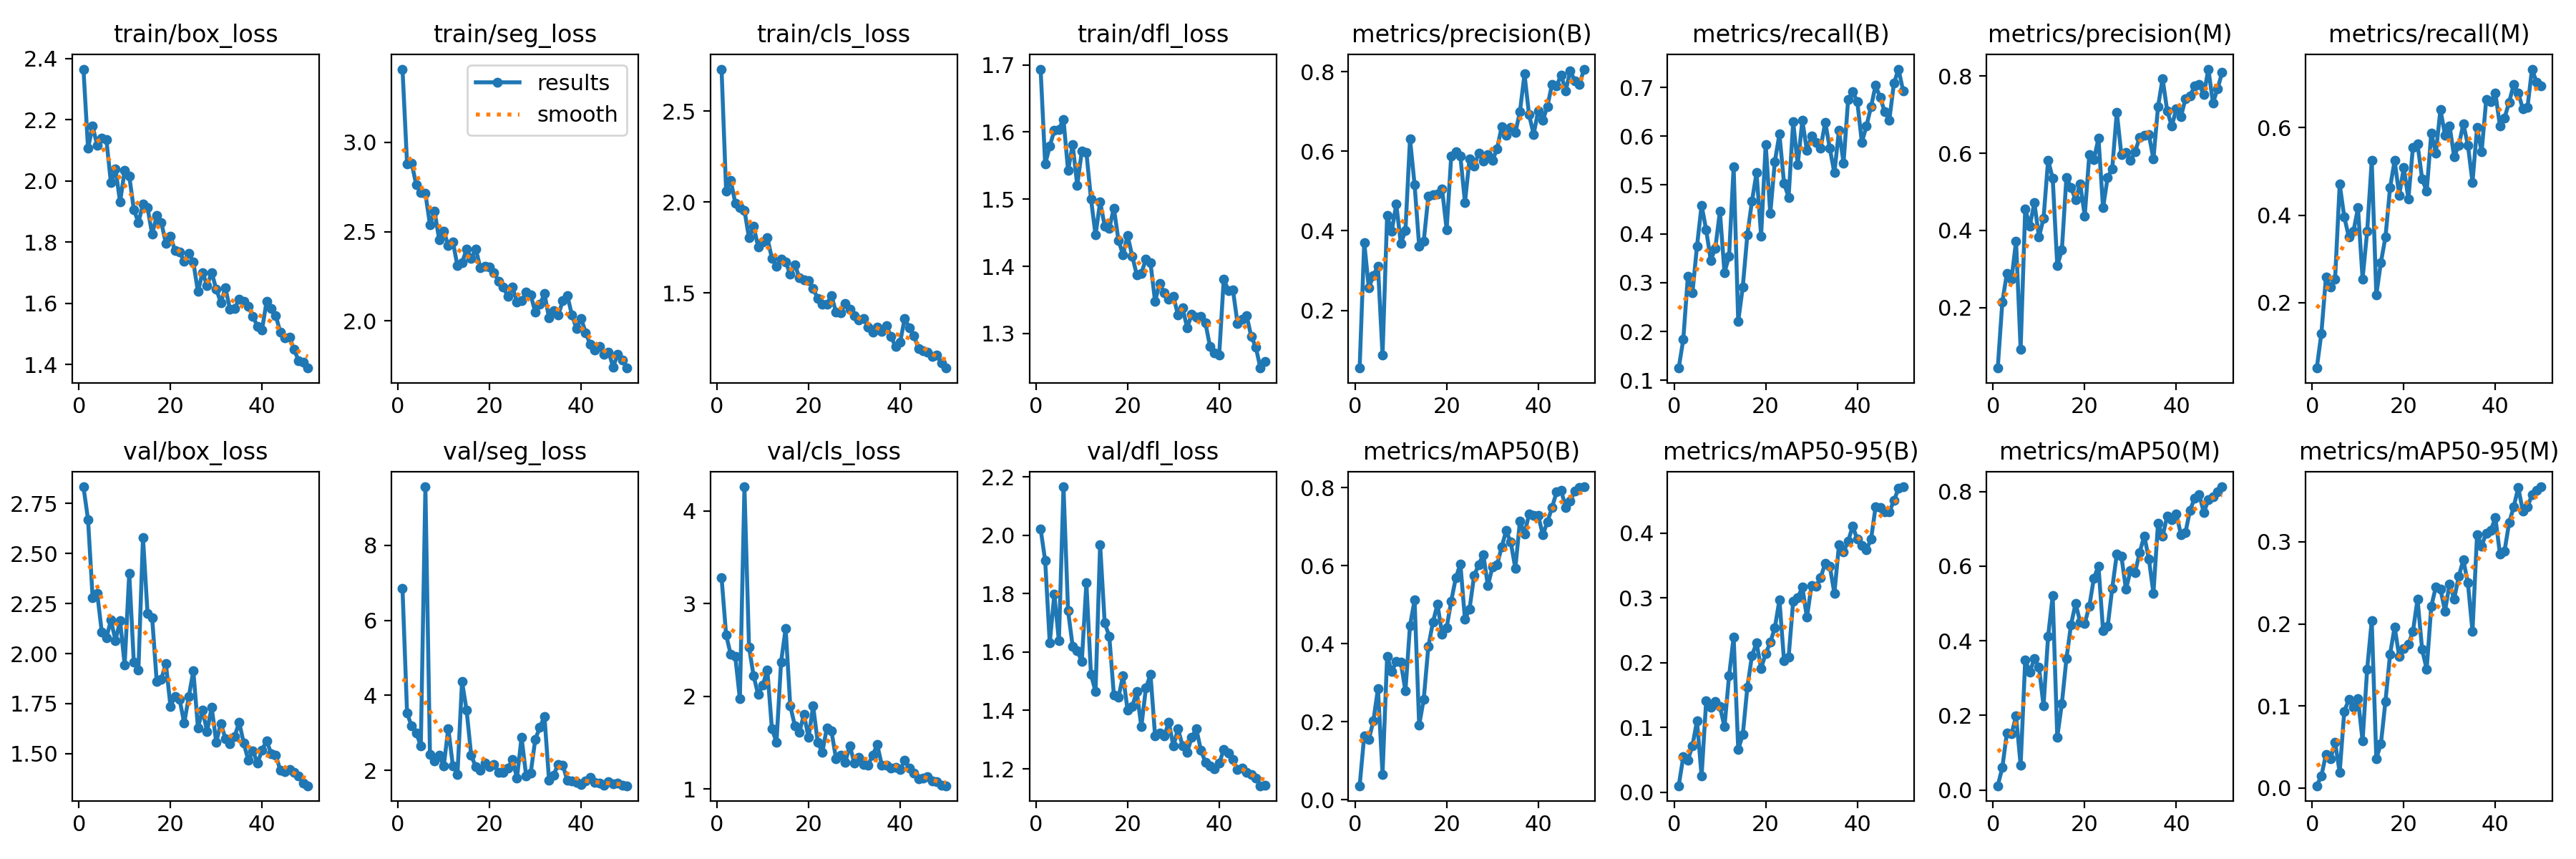

Source data for this figure (header and first rows):
epoch, time, train/box_loss, train/seg_loss, train/cls_loss, train/dfl_loss, metrics/precision(B), metrics/recall(B), metrics/mAP50(B), metrics/mAP50-95(B), metrics/precision(M), metrics/recall(M), metrics/mAP50(M), metrics/mAP50-95(M), val/box_loss, val/seg_loss, val/cls_loss, val/dfl_loss, lr/pg0, lr/pg1, lr/pg2
1, 10.68, 2.365, 3.408, 2.731, 1.694, 0.05506, 0.125, 0.03556, 0.01029, 0.04356, 0.05, 0.01137, 0.00279, 2.833, 6.844, 3.282, 2.022, 0.06892, 0.00183, 0.00183
2, 20.63, 2.106, 2.877, 2.06, 1.552, 0.3707, 0.1833, 0.1637, 0.05482, 0.2143, 0.1292, 0.05992, 0.01489, 2.67, 3.52, 2.661, 1.913, 0.03737, 0.00361, 0.00361
3, 29.91, 2.178, 2.881, 2.12, 1.579, 0.2568, 0.3125, 0.1539, 0.04973, 0.2891, 0.2583, 0.1533, 0.04066, 2.281, 3.179, 2.452, 1.631, 0.005739, 0.005317, 0.005317
4, 38.85, 2.117, 2.763, 1.994, 1.602, 0.2872, 0.2792, 0.2021, 0.07181, 0.2733, 0.2351, 0.1503, 0.03526, 2.302, 2.999, 2.43, 1.798, 0.00523, 0.00523, 0.00523
5, 47.7, 2.138, 2.72, 1.971, 1.604, 0.3116, 0.375, 0.2846, 0.1105, 0.3719, 0.2542, 0.1979, 0.056, 2.109, 2.651, 1.972, 1.638, 0.00512, 0.00512, 0.00512
6, 56.42, 2.136, 2.713, 1.955, 1.619, 0.08781, 0.4583, 0.06522, 0.0251, 0.09255, 0.4708, 0.06672, 0.0188, 2.078, 9.562, 4.258, 2.166, 0.00501, 0.00501, 0.00501
7, 65.22, 1.993, 2.539, 1.802, 1.542, 0.4377, 0.4083, 0.3671, 0.1411, 0.4559, 0.3958, 0.3483, 0.09357, 2.167, 2.414, 2.531, 1.741, 0.004899, 0.004899, 0.004899
8, 74.27, 2.038, 2.615, 1.868, 1.581, 0.3986, 0.3458, 0.3289, 0.1312, 0.4117, 0.35, 0.3162, 0.1076, 2.066, 2.251, 2.22, 1.62, 0.004789, 0.004789, 0.004789
9, 83.3, 1.931, 2.456, 1.752, 1.521, 0.4668, 0.3708, 0.3538, 0.1405, 0.4719, 0.3625, 0.3518, 0.09883, 2.163, 2.402, 2.018, 1.605, 0.004679, 0.004679, 0.004679
10, 92.12, 2.034, 2.502, 1.782, 1.571, 0.3675, 0.4458, 0.352, 0.1326, 0.3828, 0.4167, 0.3299, 0.1085, 1.944, 2.109, 2.122, 1.567, 0.004569, 0.004569, 0.004569
11, 101.2, 2.016, 2.423, 1.804, 1.57, 0.4006, 0.3208, 0.2787, 0.1011, 0.4314, 0.2542, 0.2254, 0.05751, 2.402, 3.119, 2.284, 1.837, 0.004459, 0.004459, 0.004459
12, 110.1, 1.907, 2.444, 1.69, 1.5, 0.6308, 0.3542, 0.447, 0.1796, 0.5822, 0.3625, 0.4118, 0.145, 1.957, 2.115, 1.649, 1.523, 0.004349, 0.004349, 0.004349
13, 118.9, 1.864, 2.308, 1.649, 1.447, 0.5157, 0.5375, 0.5119, 0.2396, 0.5352, 0.525, 0.5203, 0.2038, 1.918, 1.896, 1.507, 1.465, 0.004239, 0.004239, 0.004239
14, 127.5, 1.924, 2.326, 1.686, 1.496, 0.3615, 0.2208, 0.1913, 0.06632, 0.3087, 0.2177, 0.1415, 0.03601, 2.581, 4.364, 2.371, 1.968, 0.004129, 0.004129, 0.004129
15, 136.2, 1.912, 2.401, 1.672, 1.46, 0.3742, 0.2917, 0.2579, 0.08909, 0.349, 0.2917, 0.2314, 0.05371, 2.2, 3.602, 2.73, 1.699, 0.004019, 0.004019, 0.004019
16, 145.1, 1.825, 2.35, 1.603, 1.457, 0.4864, 0.3986, 0.3924, 0.1627, 0.5378, 0.35, 0.3513, 0.1058, 2.18, 2.398, 1.899, 1.654, 0.003909, 0.003909, 0.003909
17, 154.2, 1.886, 2.404, 1.656, 1.487, 0.49, 0.4667, 0.4548, 0.2109, 0.5116, 0.4625, 0.4429, 0.1628, 1.86, 2.091, 1.685, 1.453, 0.003799, 0.003799, 0.003799
18, 162.9, 1.864, 2.297, 1.584, 1.439, 0.4923, 0.5253, 0.5014, 0.2308, 0.4791, 0.5251, 0.5001, 0.1961, 1.872, 2, 1.616, 1.445, 0.003689, 0.003689, 0.003689
19, 171.9, 1.796, 2.306, 1.574, 1.417, 0.5055, 0.3958, 0.4248, 0.1914, 0.521, 0.4458, 0.4499, 0.1602, 1.95, 2.192, 1.803, 1.519, 0.003578, 0.003578, 0.003578
20, 180.9, 1.82, 2.303, 1.568, 1.446, 0.4031, 0.5833, 0.4411, 0.2141, 0.4379, 0.5083, 0.4465, 0.1696, 1.737, 2.105, 1.557, 1.401, 0.003468, 0.003468, 0.003468
21, 190.2, 1.771, 2.271, 1.523, 1.415, 0.5878, 0.4417, 0.5093, 0.2315, 0.5967, 0.4377, 0.4925, 0.175, 1.786, 2.159, 1.895, 1.413, 0.003358, 0.003358, 0.003358
22, 199.4, 1.768, 2.223, 1.47, 1.388, 0.5993, 0.5484, 0.569, 0.2539, 0.5839, 0.5555, 0.5679, 0.1909, 1.772, 1.945, 1.507, 1.465, 0.003248, 0.003248, 0.003248
23, 208.5, 1.737, 2.19, 1.437, 1.39, 0.5869, 0.6042, 0.6047, 0.297, 0.6389, 0.5625, 0.6, 0.2301, 1.652, 1.938, 1.395, 1.344, 0.003138, 0.003138, 0.003138
24, 217.5, 1.763, 2.137, 1.439, 1.411, 0.4713, 0.5042, 0.4624, 0.2037, 0.4585, 0.4833, 0.4274, 0.169, 1.785, 2.056, 1.661, 1.476, 0.003028, 0.003028, 0.003028
25, 226.6, 1.735, 2.191, 1.486, 1.405, 0.5809, 0.475, 0.4889, 0.2083, 0.5378, 0.4542, 0.4375, 0.1446, 1.913, 2.286, 1.626, 1.523, 0.002918, 0.002918, 0.002918
26, 235.3, 1.638, 2.106, 1.395, 1.348, 0.5624, 0.6292, 0.5751, 0.295, 0.5594, 0.5875, 0.5402, 0.2214, 1.63, 1.796, 1.327, 1.313, 0.002808, 0.002808, 0.002808
27, 243.9, 1.701, 2.115, 1.392, 1.375, 0.5955, 0.5417, 0.6023, 0.2999, 0.7067, 0.5417, 0.6322, 0.2449, 1.717, 2.882, 1.369, 1.323, 0.002698, 0.002698, 0.002698
28, 253.3, 1.659, 2.16, 1.44, 1.361, 0.5753, 0.6321, 0.629, 0.3169, 0.5959, 0.6417, 0.627, 0.2424, 1.611, 1.855, 1.288, 1.314, 0.002588, 0.002588, 0.002588
29, 262.5, 1.701, 2.145, 1.411, 1.351, 0.5918, 0.5708, 0.5489, 0.2701, 0.6015, 0.5833, 0.5374, 0.2157, 1.732, 1.93, 1.468, 1.359, 0.002478, 0.002478, 0.002478
30, 271.6, 1.646, 2.048, 1.374, 1.355, 0.5771, 0.6, 0.5961, 0.3189, 0.5811, 0.6042, 0.5885, 0.2488, 1.558, 2.831, 1.283, 1.278, 0.002368, 0.002368, 0.002368
31, 280.5, 1.603, 2.093, 1.353, 1.328, 0.6049, 0.5875, 0.6016, 0.3178, 0.6041, 0.534, 0.5833, 0.2304, 1.65, 3.145, 1.339, 1.337, 0.002257, 0.002257, 0.002257
32, 289.4, 1.65, 2.152, 1.361, 1.338, 0.6606, 0.5759, 0.6475, 0.3315, 0.6415, 0.5593, 0.637, 0.2579, 1.576, 3.441, 1.268, 1.279, 0.002147, 0.002147, 0.002147
33, 298.4, 1.581, 2.018, 1.314, 1.309, 0.6397, 0.6289, 0.6897, 0.3534, 0.6462, 0.6088, 0.6808, 0.2778, 1.549, 1.734, 1.26, 1.257, 0.002037, 0.002037, 0.002037
34, 307.2, 1.583, 2.057, 1.286, 1.328, 0.6592, 0.575, 0.6603, 0.3487, 0.6482, 0.5605, 0.6194, 0.2497, 1.585, 1.875, 1.365, 1.307, 0.001927, 0.001927, 0.001927
35, 316.1, 1.615, 2.032, 1.314, 1.324, 0.6466, 0.525, 0.5935, 0.3071, 0.585, 0.475, 0.5274, 0.1909, 1.657, 2.161, 1.478, 1.338, 0.001817, 0.001817, 0.001817
36, 325.1, 1.606, 2.112, 1.29, 1.326, 0.6988, 0.6125, 0.7143, 0.3817, 0.7202, 0.6, 0.7148, 0.3089, 1.553, 2.139, 1.26, 1.264, 0.001707, 0.001707, 0.001707
37, 334.1, 1.591, 2.141, 1.32, 1.315, 0.7937, 0.5452, 0.6818, 0.371, 0.7937, 0.5452, 0.6793, 0.295, 1.467, 1.725, 1.258, 1.222, 0.001597, 0.001597, 0.001597
38, 343.3, 1.557, 2.034, 1.262, 1.281, 0.6913, 0.675, 0.7326, 0.3876, 0.7104, 0.6643, 0.7338, 0.3105, 1.515, 1.707, 1.231, 1.21, 0.001487, 0.001487, 0.001487
39, 352.3, 1.526, 1.957, 1.204, 1.271, 0.6425, 0.6917, 0.7288, 0.4106, 0.6702, 0.6604, 0.7252, 0.314, 1.452, 1.676, 1.232, 1.199, 0.001377, 0.001377, 0.001377
40, 361.4, 1.514, 2.015, 1.229, 1.268, 0.7019, 0.6708, 0.7285, 0.3903, 0.7145, 0.6792, 0.7394, 0.3292, 1.518, 1.623, 1.211, 1.219, 0.001267, 0.001267, 0.001267
41, 385.9, 1.607, 1.935, 1.361, 1.381, 0.6775, 0.5875, 0.6794, 0.3814, 0.6941, 0.6042, 0.6847, 0.2851, 1.565, 1.716, 1.308, 1.266, 0.001157, 0.001157, 0.001157
42, 394.8, 1.583, 1.868, 1.307, 1.364, 0.7126, 0.6208, 0.7123, 0.3747, 0.7418, 0.6225, 0.6905, 0.2887, 1.501, 1.804, 1.226, 1.254, 0.001046, 0.001046, 0.001046
43, 403.8, 1.56, 1.837, 1.266, 1.365, 0.7675, 0.6604, 0.7487, 0.3904, 0.7492, 0.6583, 0.7499, 0.3232, 1.493, 1.679, 1.172, 1.232, 0.0009364, 0.0009364, 0.0009364
44, 412.7, 1.506, 1.857, 1.196, 1.315, 0.7638, 0.7042, 0.7889, 0.4403, 0.7739, 0.6986, 0.7817, 0.3423, 1.416, 1.658, 1.11, 1.197, 0.0008263, 0.0008263, 0.0008263
45, 421.7, 1.488, 1.816, 1.183, 1.321, 0.7916, 0.6792, 0.7929, 0.4395, 0.7773, 0.6792, 0.7923, 0.3661, 1.41, 1.598, 1.117, 1.204, 0.0007162, 0.0007162, 0.0007162
46, 431, 1.489, 1.827, 1.174, 1.326, 0.7516, 0.65, 0.7501, 0.4333, 0.7517, 0.6432, 0.7432, 0.3371, 1.42, 1.69, 1.131, 1.188, 0.0006061, 0.0006061, 0.0006061
47, 440.2, 1.449, 1.743, 1.15, 1.296, 0.8022, 0.6333, 0.7666, 0.4328, 0.818, 0.6458, 0.7776, 0.3422, 1.406, 1.637, 1.089, 1.179, 0.0004961, 0.0004961, 0.0004961
48, 449.4, 1.413, 1.815, 1.157, 1.28, 0.7762, 0.7083, 0.7912, 0.45, 0.7305, 0.7341, 0.7856, 0.3573, 1.39, 1.655, 1.082, 1.169, 0.000386, 0.000386, 0.000386
49, 458.6, 1.407, 1.781, 1.115, 1.248, 0.7672, 0.7375, 0.8008, 0.4687, 0.7668, 0.7042, 0.7991, 0.3628, 1.355, 1.608, 1.044, 1.142, 0.0002759, 0.0002759, 0.0002759
50, 468, 1.389, 1.737, 1.087, 1.259, 0.8062, 0.6935, 0.8025, 0.4714, 0.8095, 0.6958, 0.8124, 0.3669, 1.34, 1.588, 1.037, 1.144, 0.0001658, 0.0001658, 0.0001658
